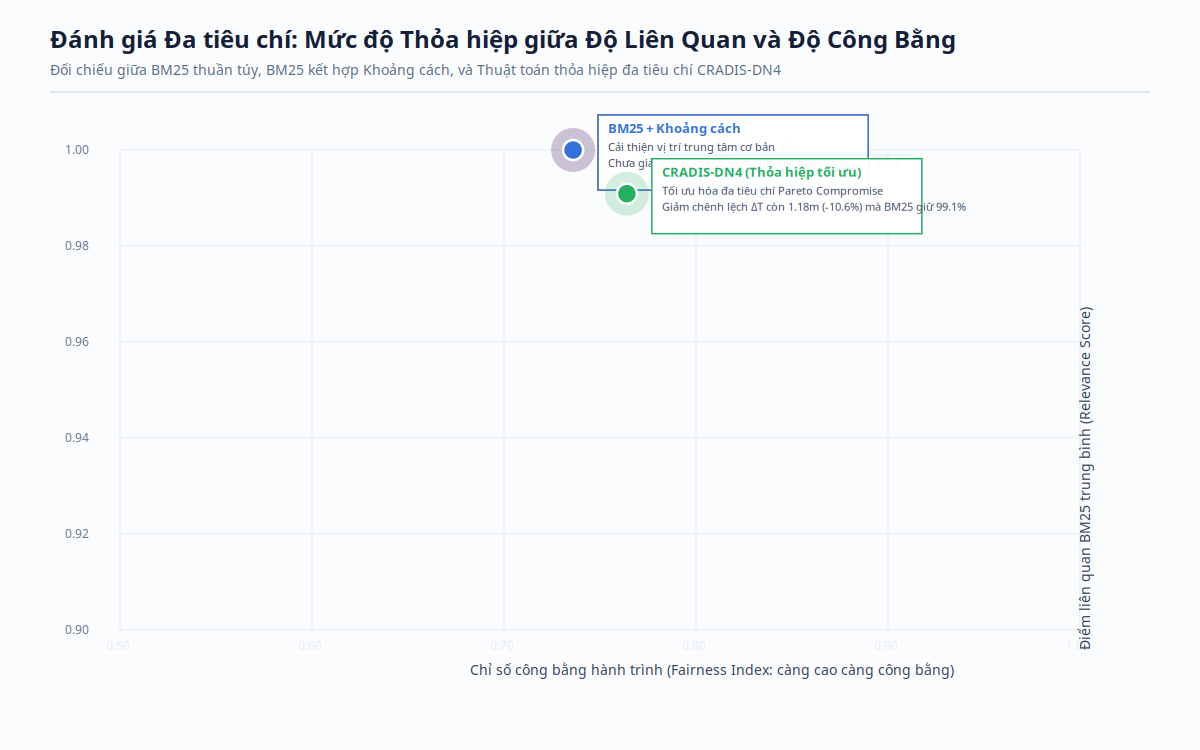

Data behind this chart, as committed beside it:
query_id, group_id, method, candidate_pool_size, routing_source, top1_place_id, top1_place_name, top1_category, top1_bm25_score, top1_duration_avg_min, top1_duration_max_min, top1_duration_spread_min, top5_duration_avg_mean, top5_duration_max_mean, top5_duration_spread_mean, top5_bm25_mean
Q01, G1, M1_Pure_BM25, 50, Haversine_25kmh, BC33EE09-A12A-46CC-89A5-5C345C20E914, Highlands Coffee, coffee_shop, 1.0, 0.39, 0.39, 0.0, 0.34, 0.34, 0.0, 0.2038
Q01, G1, M2_BM25_Distance, 50, Haversine_25kmh, BC33EE09-A12A-46CC-89A5-5C345C20E914, Highlands Coffee, coffee_shop, 1.0, 0.39, 0.39, 0.0, 0.19, 0.19, 0.0, 0.2027
Q01, G1, M3_CRADIS_DN4, 50, Haversine_25kmh, BC33EE09-A12A-46CC-89A5-5C345C20E914, Highlands Coffee, coffee_shop, 1.0, 0.39, 0.39, 0.0, 0.19, 0.19, 0.0, 0.2027
Q02, G1, M1_Pure_BM25, 50, Haversine_25kmh, 8A6543F6-9A4C-40FD-A843-1D86C415A07F, Bitter Sweet Coffee House, coffee_shop, 1.0, 0.35, 0.35, 0.0, 0.29, 0.29, 0.0, 0.7123
Q02, G1, M2_BM25_Distance, 50, Haversine_25kmh, 8A6543F6-9A4C-40FD-A843-1D86C415A07F, Bitter Sweet Coffee House, coffee_shop, 1.0, 0.35, 0.35, 0.0, 0.29, 0.29, 0.0, 0.7123
Q02, G1, M3_CRADIS_DN4, 50, Haversine_25kmh, 8A6543F6-9A4C-40FD-A843-1D86C415A07F, Bitter Sweet Coffee House, coffee_shop, 1.0, 0.35, 0.35, 0.0, 0.29, 0.29, 0.0, 0.7123
Q03, G1, M1_Pure_BM25, 50, Haversine_25kmh, EA2CFFA6-BC25-4CEA-BEA8-784208128E37, Cửa Hàng Mỹ Nghệ & Lưu Niệm Phúc Loan - …, souvenir_store, 1.0, 0.74, 0.74, 0.0, 0.93, 0.93, 0.0, 0.8864
Q03, G1, M2_BM25_Distance, 50, Haversine_25kmh, EA2CFFA6-BC25-4CEA-BEA8-784208128E37, Cửa Hàng Mỹ Nghệ & Lưu Niệm Phúc Loan - …, souvenir_store, 1.0, 0.74, 0.74, 0.0, 0.93, 0.93, 0.0, 0.8864
Q03, G1, M3_CRADIS_DN4, 50, Haversine_25kmh, EA2CFFA6-BC25-4CEA-BEA8-784208128E37, Cửa Hàng Mỹ Nghệ & Lưu Niệm Phúc Loan - …, souvenir_store, 1.0, 0.74, 0.74, 0.0, 0.93, 0.93, 0.0, 0.8864
Q04, G1, M1_Pure_BM25, 50, Haversine_25kmh, 098EA681-5F55-42C4-A5A7-C60574BC841B, Katinat, coffee_shop, 1.0, 1.06, 1.06, 0.0, 2.37, 2.37, 0.0, 0.9624
Q04, G1, M2_BM25_Distance, 50, Haversine_25kmh, 098EA681-5F55-42C4-A5A7-C60574BC841B, Katinat, coffee_shop, 1.0, 1.06, 1.06, 0.0, 1.36, 1.36, 0.0, 0.9452
Q04, G1, M3_CRADIS_DN4, 50, Haversine_25kmh, E15479B6-9E0E-437C-95F2-2A7883276A9B, Katinat Saigon Kafe, cafe, 0.9529, 0.62, 0.62, 0.0, 0.96, 0.96, 0.0, 0.9138
Q05, G1, M1_Pure_BM25, 50, Haversine_25kmh, 6EEFA233-F50F-4746-83CE-AA244A722643, Trung Nguyên Legend, coffee_shop, 1.0, 0.68, 0.68, 0.0, 0.62, 0.62, 0.0, 0.6299
Q05, G1, M2_BM25_Distance, 50, Haversine_25kmh, 6EEFA233-F50F-4746-83CE-AA244A722643, Trung Nguyên Legend, coffee_shop, 1.0, 0.68, 0.68, 0.0, 0.62, 0.62, 0.0, 0.6299
Q05, G1, M3_CRADIS_DN4, 50, Haversine_25kmh, 6EEFA233-F50F-4746-83CE-AA244A722643, Trung Nguyên Legend, coffee_shop, 1.0, 0.68, 0.68, 0.0, 0.51, 0.51, 0.0, 0.6042
Q06, G1, M1_Pure_BM25, 50, Haversine_25kmh, 6158516F-98FD-4CF1-9723-3D242B69461E, L'Apothiquaire Artisan et Beauté, spa, 0.0, 0.04, 0.04, 0.0, 0.06, 0.06, 0.0, 0.0
Q06, G1, M2_BM25_Distance, 50, Haversine_25kmh, 6158516F-98FD-4CF1-9723-3D242B69461E, L'Apothiquaire Artisan et Beauté, spa, 0.0, 0.04, 0.04, 0.0, 0.06, 0.06, 0.0, 0.0
Q06, G1, M3_CRADIS_DN4, 50, Haversine_25kmh, 6158516F-98FD-4CF1-9723-3D242B69461E, L'Apothiquaire Artisan et Beauté, spa, 0.0, 0.04, 0.04, 0.0, 0.06, 0.06, 0.0, 0.0
Q07, G1, M1_Pure_BM25, 50, Haversine_25kmh, EE68F7E2-2BF9-4991-B0E0-81506080E1F7, Runway Nguyễn Huệ, fashion_boutique, 1.0, 0.29, 0.29, 0.0, 0.33, 0.33, 0.0, 0.7536
Q07, G1, M2_BM25_Distance, 50, Haversine_25kmh, EE68F7E2-2BF9-4991-B0E0-81506080E1F7, Runway Nguyễn Huệ, fashion_boutique, 1.0, 0.29, 0.29, 0.0, 0.33, 0.33, 0.0, 0.7536
Q07, G1, M3_CRADIS_DN4, 50, Haversine_25kmh, EE68F7E2-2BF9-4991-B0E0-81506080E1F7, Runway Nguyễn Huệ, fashion_boutique, 1.0, 0.29, 0.29, 0.0, 0.33, 0.33, 0.0, 0.7536
Q08, G1, M1_Pure_BM25, 50, Haversine_25kmh, C4768800-1C22-476D-B868-C840F9229944, dailytoursinvietnam.com, travel_service, 1.0, 0.14, 0.14, 0.0, 0.15, 0.15, 0.0, 0.6401
Q08, G1, M2_BM25_Distance, 50, Haversine_25kmh, C4768800-1C22-476D-B868-C840F9229944, dailytoursinvietnam.com, travel_service, 1.0, 0.14, 0.14, 0.0, 0.15, 0.15, 0.0, 0.6401
Q08, G1, M3_CRADIS_DN4, 50, Haversine_25kmh, C4768800-1C22-476D-B868-C840F9229944, dailytoursinvietnam.com, travel_service, 1.0, 0.14, 0.14, 0.0, 0.15, 0.15, 0.0, 0.6401
Q09, G1, M1_Pure_BM25, 50, Haversine_25kmh, E668E86D-5B9B-4AF3-9BBB-55C7190C434D, Nha Hang Chay Vegan Ba Xa, vegetarian_restaurant, 1.0, 0.7, 0.7, 0.0, 0.5, 0.5, 0.0, 0.6102
Q09, G1, M2_BM25_Distance, 50, Haversine_25kmh, E668E86D-5B9B-4AF3-9BBB-55C7190C434D, Nha Hang Chay Vegan Ba Xa, vegetarian_restaurant, 1.0, 0.7, 0.7, 0.0, 0.5, 0.5, 0.0, 0.6102
Q09, G1, M3_CRADIS_DN4, 50, Haversine_25kmh, E668E86D-5B9B-4AF3-9BBB-55C7190C434D, Nha Hang Chay Vegan Ba Xa, vegetarian_restaurant, 1.0, 0.7, 0.7, 0.0, 0.41, 0.41, 0.0, 0.5934
Q10, G1, M1_Pure_BM25, 50, Haversine_25kmh, 90FE439E-738F-4B2A-8D9B-B8B5F582AE9B, Tous Les Jours @ Diamond, bakery, 1.0, 1.22, 1.22, 0.0, 1.0, 1.0, 0.0, 0.8446
Q10, G1, M2_BM25_Distance, 50, Haversine_25kmh, 90FE439E-738F-4B2A-8D9B-B8B5F582AE9B, Tous Les Jours @ Diamond, bakery, 1.0, 1.22, 1.22, 0.0, 1.0, 1.0, 0.0, 0.8446
Q10, G1, M3_CRADIS_DN4, 50, Haversine_25kmh, 90FE439E-738F-4B2A-8D9B-B8B5F582AE9B, Tous Les Jours @ Diamond, bakery, 1.0, 1.22, 1.22, 0.0, 0.8, 0.8, 0.0, 0.8233
Q11, G1, M1_Pure_BM25, 50, Haversine_25kmh, B3EF3B26-EF76-4BCE-A57E-10C72DD90F9B, Haidilao Hot Pot, chinese_restaurant, 1.0, 0.39, 0.39, 0.0, 0.56, 0.56, 0.0, 0.6738
Q11, G1, M2_BM25_Distance, 50, Haversine_25kmh, B3EF3B26-EF76-4BCE-A57E-10C72DD90F9B, Haidilao Hot Pot, chinese_restaurant, 1.0, 0.39, 0.39, 0.0, 0.56, 0.56, 0.0, 0.6738
Q11, G1, M3_CRADIS_DN4, 50, Haversine_25kmh, B3EF3B26-EF76-4BCE-A57E-10C72DD90F9B, Haidilao Hot Pot, chinese_restaurant, 1.0, 0.39, 0.39, 0.0, 0.56, 0.56, 0.0, 0.6738
Q12, G1, M1_Pure_BM25, 50, Haversine_25kmh, 20E03E6F-3EA0-4A08-B35F-C7EE33E79AF1, Sushi Tei Cao Thang, sushi_restaurant, 1.0, 1.0, 1.0, 0.0, 1.09, 1.09, 0.0, 0.2563
Q12, G1, M2_BM25_Distance, 50, Haversine_25kmh, 20E03E6F-3EA0-4A08-B35F-C7EE33E79AF1, Sushi Tei Cao Thang, sushi_restaurant, 1.0, 1.0, 1.0, 0.0, 0.64, 0.64, 0.0, 0.2496
Q12, G1, M3_CRADIS_DN4, 50, Haversine_25kmh, 20E03E6F-3EA0-4A08-B35F-C7EE33E79AF1, Sushi Tei Cao Thang, sushi_restaurant, 1.0, 1.0, 1.0, 0.0, 0.53, 0.53, 0.0, 0.2433
Q13, G1, M1_Pure_BM25, 50, Haversine_25kmh, 69B3F9F9-111E-416C-B7BF-26E9C306EE37, Biotech Clinic - Viện Giảm Béo Công Nghệ…, professional_service, 1.0, 0.24, 0.24, 0.0, 0.2, 0.2, 0.0, 0.7964
Q13, G1, M2_BM25_Distance, 50, Haversine_25kmh, 69B3F9F9-111E-416C-B7BF-26E9C306EE37, Biotech Clinic - Viện Giảm Béo Công Nghệ…, professional_service, 1.0, 0.24, 0.24, 0.0, 0.2, 0.2, 0.0, 0.7964
Q13, G1, M3_CRADIS_DN4, 50, Haversine_25kmh, 69B3F9F9-111E-416C-B7BF-26E9C306EE37, Biotech Clinic - Viện Giảm Béo Công Nghệ…, professional_service, 1.0, 0.24, 0.24, 0.0, 0.2, 0.2, 0.0, 0.7964
Q14, G1, M1_Pure_BM25, 50, Haversine_25kmh, A6348D2A-0CF7-4C54-9A2B-F247D9489A20, The Alchemist Cafe, cafe, 1.0, 0.34, 0.34, 0.0, 0.27, 0.27, 0.0, 0.9325
Q14, G1, M2_BM25_Distance, 50, Haversine_25kmh, A6348D2A-0CF7-4C54-9A2B-F247D9489A20, The Alchemist Cafe, cafe, 1.0, 0.34, 0.34, 0.0, 0.27, 0.27, 0.0, 0.9325
Q14, G1, M3_CRADIS_DN4, 50, Haversine_25kmh, B3008CB4-60DF-48E3-A85D-69B63E9A5E99, Healiverse - The Sound Healing, , 0.9551, 0.14, 0.14, 0.0, 0.26, 0.26, 0.0, 0.9256
Q15, G1, M1_Pure_BM25, 50, Haversine_25kmh, 0D9E79F7-35B9-4D1A-9DAB-A0F566192236, Starbucks, coffee_shop, 1.0, 0.33, 0.33, 0.0, 2.4, 2.4, 0.0, 0.9664
Q15, G1, M2_BM25_Distance, 50, Haversine_25kmh, 0D9E79F7-35B9-4D1A-9DAB-A0F566192236, Starbucks, coffee_shop, 1.0, 0.33, 0.33, 0.0, 1.45, 1.45, 0.0, 0.9585
Q15, G1, M3_CRADIS_DN4, 50, Haversine_25kmh, 0D9E79F7-35B9-4D1A-9DAB-A0F566192236, Starbucks, coffee_shop, 1.0, 0.33, 0.33, 0.0, 0.74, 0.74, 0.0, 0.889
Q16, G1, M1_Pure_BM25, 50, Haversine_25kmh, 842FC8C7-C5FC-446F-8819-6AA6CE6170D3, Cửa Hàng Vina Giày, shoe_store, 1.0, 0.36, 0.36, 0.0, 0.33, 0.33, 0.0, 0.9078
Q16, G1, M2_BM25_Distance, 50, Haversine_25kmh, 842FC8C7-C5FC-446F-8819-6AA6CE6170D3, Cửa Hàng Vina Giày, shoe_store, 1.0, 0.36, 0.36, 0.0, 0.33, 0.33, 0.0, 0.9078
Q16, G1, M3_CRADIS_DN4, 50, Haversine_25kmh, 842FC8C7-C5FC-446F-8819-6AA6CE6170D3, Cửa Hàng Vina Giày, shoe_store, 1.0, 0.36, 0.36, 0.0, 0.29, 0.29, 0.0, 0.8919
Q17, G1, M1_Pure_BM25, 50, Haversine_25kmh, FB926CBC-C10C-4A68-ABCA-55F498194E00, Skyzone - The Best Rooftop & Dining in S…, restaurant, 1.0, 0.6, 0.6, 0.0, 0.34, 0.34, 0.0, 0.8731
Q17, G1, M2_BM25_Distance, 50, Haversine_25kmh, FB926CBC-C10C-4A68-ABCA-55F498194E00, Skyzone - The Best Rooftop & Dining in S…, restaurant, 1.0, 0.6, 0.6, 0.0, 0.34, 0.34, 0.0, 0.8731
Q17, G1, M3_CRADIS_DN4, 50, Haversine_25kmh, 78CDF762-6866-4D48-8236-1F218AF04456, DB HOUSE - Sunset Rooftop, professional_service, 0.9616, 0.14, 0.14, 0.0, 0.34, 0.34, 0.0, 0.8731
Q18, G1, M1_Pure_BM25, 50, Haversine_25kmh, AEFCFD6C-EFE0-42AD-B313-9D1450240515, Cà Phê Pha Máy - Lyon Cafe, coffee_shop, 1.0, 0.22, 0.22, 0.0, 0.17, 0.17, 0.0, 0.3595
Q18, G1, M2_BM25_Distance, 50, Haversine_25kmh, AEFCFD6C-EFE0-42AD-B313-9D1450240515, Cà Phê Pha Máy - Lyon Cafe, coffee_shop, 1.0, 0.22, 0.22, 0.0, 0.17, 0.17, 0.0, 0.3595
Q18, G1, M3_CRADIS_DN4, 50, Haversine_25kmh, AEFCFD6C-EFE0-42AD-B313-9D1450240515, Cà Phê Pha Máy - Lyon Cafe, coffee_shop, 1.0, 0.22, 0.22, 0.0, 0.17, 0.17, 0.0, 0.3595
Q19, G1, M1_Pure_BM25, 50, Haversine_25kmh, 816F5F44-0426-4D9D-8748-29F8D4922568, Bike Coffee Tiện Lợi, coffee_shop, 1.0, 0.14, 0.14, 0.0, 0.15, 0.15, 0.0, 0.5081
Q19, G1, M2_BM25_Distance, 50, Haversine_25kmh, 816F5F44-0426-4D9D-8748-29F8D4922568, Bike Coffee Tiện Lợi, coffee_shop, 1.0, 0.14, 0.14, 0.0, 0.15, 0.15, 0.0, 0.5081
Q19, G1, M3_CRADIS_DN4, 50, Haversine_25kmh, 816F5F44-0426-4D9D-8748-29F8D4922568, Bike Coffee Tiện Lợi, coffee_shop, 1.0, 0.14, 0.14, 0.0, 0.15, 0.15, 0.0, 0.5081
Q20, G1, M1_Pure_BM25, 50, Haversine_25kmh, B1A5B882-DD66-45CE-82D8-F2773244B62F, COSMO Club, casino, 1.0, 0.34, 0.34, 0.0, 0.31, 0.31, 0.0, 0.688
Q20, G1, M2_BM25_Distance, 50, Haversine_25kmh, B1A5B882-DD66-45CE-82D8-F2773244B62F, COSMO Club, casino, 1.0, 0.34, 0.34, 0.0, 0.31, 0.31, 0.0, 0.688
Q20, G1, M3_CRADIS_DN4, 50, Haversine_25kmh, B1A5B882-DD66-45CE-82D8-F2773244B62F, COSMO Club, casino, 1.0, 0.34, 0.34, 0.0, 0.27, 0.27, 0.0, 0.6785
... 165 more rows
